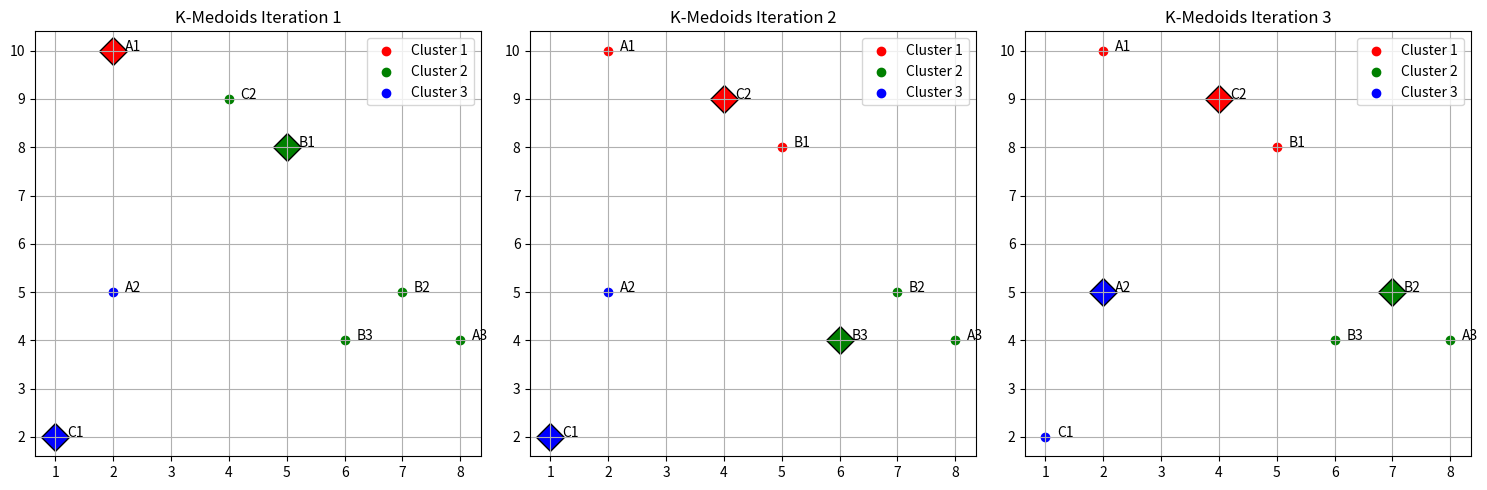

Python code for this plot:
import matplotlib.pyplot as plt
import numpy as np
from collections import namedtuple

# --- Define data ---
Point = namedtuple('Point', ['x', 'y'])

points = [
    ("A1", Point(x=2, y=10)),
    ("A2", Point(x=2, y=5)),
    ("A3", Point(x=8, y=4)),
    ("B1", Point(x=5, y=8)),
    ("B2", Point(x=7, y=5)),
    ("B3", Point(x=6, y=4)),
    ("C1", Point(x=1, y=2)),
    ("C2", Point(x=4, y=9)),
]

labels = [label for label, _ in points]
coords = np.array([[p.x, p.y] for _, p in points])

# Initialize medoids by indexes of A1, B1, C1
initial_medoid_indices = [0, 3, 6]

# --- Helper functions ---
def total_cost(coords, medoids_idx, assignments):
    return sum(np.linalg.norm(coords[i] - coords[medoids_idx[assignments[i]]]) for i in range(len(coords)))

def assign_points(coords, medoids_idx):
    distances = np.array([
        [np.linalg.norm(coords[i] - coords[medoid_idx]) for medoid_idx in medoids_idx]
        for i in range(len(coords))
    ])
    return np.argmin(distances, axis=1)

# --- Run K-Medoids and collect history ---
def k_medoids(coords, initial_medoid_indices, max_iter=10):
    medoids_idx = initial_medoid_indices.copy()
    history = []

    for iteration in range(max_iter):
        # Assign each point to the closest medoid
        assignments = assign_points(coords, medoids_idx)
        history.append((medoids_idx.copy(), assignments.copy()))

        updated = False

        # Try swapping each medoid with each non-medoid, check if it improves the total cost
        for m_idx in range(len(medoids_idx)):
            for candidate_idx in range(len(coords)):
                if candidate_idx in medoids_idx:
                    continue  # already a medoid

                # Swap and compute cost
                temp_medoids = medoids_idx.copy()
                temp_medoids[m_idx] = candidate_idx
                temp_assignments = assign_points(coords, temp_medoids)
                if total_cost(coords, temp_medoids, temp_assignments) < total_cost(coords, medoids_idx, assignments):
                    medoids_idx = temp_medoids
                    updated = True

        if not updated:
            break  # No improvement, stop

    return history

# --- Plotting ---
def plot_kmedoids_history(coords, history):
    cols = 3
    rows = (len(history) + cols - 1) // cols
    fig, axs = plt.subplots(rows, cols, figsize=(5 * cols, 5 * rows))
    axs = axs.flatten()

    colors = ['red', 'green', 'blue']

    for i, (medoids_idx, assignments) in enumerate(history):
        ax = axs[i]
        for j, color in enumerate(colors):
            cluster_points = coords[np.array(assignments) == j]
            ax.scatter(cluster_points[:, 0], cluster_points[:, 1], color=color, label=f'Cluster {j + 1}')
            ax.scatter(*coords[medoids_idx[j]], color=color, marker='D', s=200, edgecolor='black')  # medoid

        for k, label in enumerate(labels):
            ax.text(coords[k, 0] + 0.2, coords[k, 1], label)

        ax.set_title(f'K-Medoids Iteration {i + 1}')
        ax.legend()
        ax.grid()

    # Remove any empty subplots
    for j in range(len(history), len(axs)):
        fig.delaxes(axs[j])

    plt.tight_layout()
    plt.show()

# --- Run ---
history = k_medoids(coords, initial_medoid_indices)
plot_kmedoids_history(coords, history)
